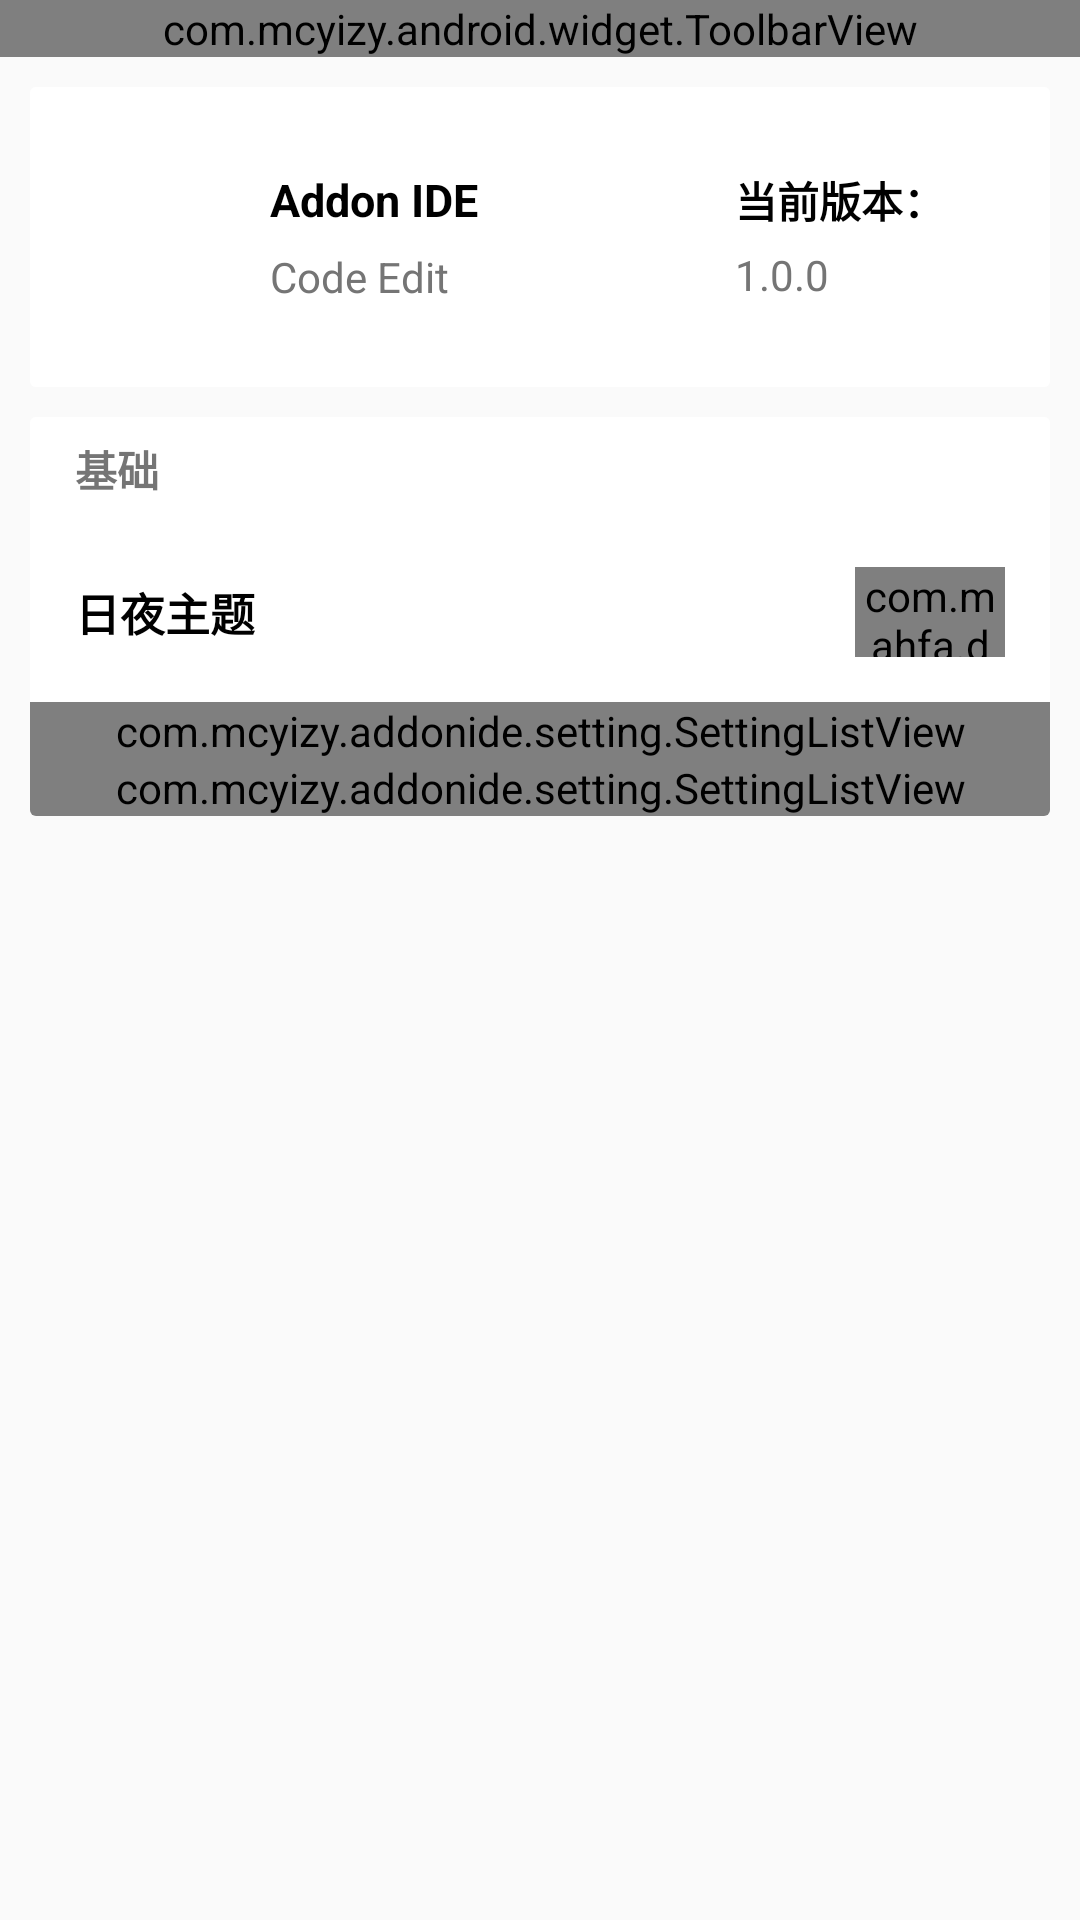

Reconstruct the res/layout file that produces this screen, plus the resources it refers to.
<!-- AndroidManifest.xml: application theme AppTheme -->
<!-- res/layout/activity_setting.xml -->
<?xml version='1.0' encoding='utf-8' ?>
<LinearLayout
    android:layout_width="fill_parent"
    android:layout_height="fill_parent"
    xmlns:android="http://schemas.android.com/apk/res/android"
    android:orientation="vertical"
    xmlns:app="http://schemas.android.com/apk/res-auto"
    android:transitionName="transitions_setting" >

    <com.mcyizy.android.widget.ToolbarView
        android:id="@+id/toolbar_view"
        android:layout_width="fill_parent"
        android:layout_height="wrap_content" />

    <ScrollView
        android:layout_width="fill_parent"
        android:layout_height="fill_parent"
        android:background="@color/colorVicePrimary">

        <LinearLayout
            android:layout_width="fill_parent"
            android:layout_height="fill_parent"
            android:orientation="vertical"
            android:paddingRight="10dp"
            android:paddingLeft="10dp"
            android:paddingTop="10dp"
            android:paddingBottom="10dp">

            <androidx.cardview.widget.CardView
                android:layout_width="fill_parent"
                android:layout_height="100dp"
                app:cardElevation="0dp"
                app:cardBackgroundColor="@color/colorMainPrimary">

                <RelativeLayout
                    android:layout_width="fill_parent"
                    android:layout_height="fill_parent"
                    android:background="@color/colorMainPrimary">

                    <LinearLayout
                        android:layout_width="fill_parent"
                        android:layout_height="fill_parent"
                        android:orientation="horizontal"
                        android:gravity="center|left">

                        <ImageView
                            android:layout_width="60dp"
                            android:layout_height="60dp"
                            android:layout_marginLeft="15dp"
                            android:src="@mipmap/ic_launcher" />

                        <LinearLayout
                            android:layout_width="wrap_content"
                            android:layout_height="fill_parent"
                            android:orientation="vertical"
                            android:gravity="center|left"
                            android:layout_marginLeft="5dp">

                            <TextView
                                android:layout_width="wrap_content"
                                android:layout_height="wrap_content"
                                android:text="Addon IDE"
                                android:singleLine="true"
                                android:textSize="15sp"
                                android:textColor="@color/colorDefaultFont"
                                android:textStyle="bold" />

                            <TextView
                                android:layout_width="wrap_content"
                                android:layout_height="wrap_content"
                                android:text="Code Edit"
                                android:textColor="@color/colorDefaultHintFont"
                                android:layout_marginTop="6dp" />

                        </LinearLayout>

                    </LinearLayout>

                    <LinearLayout
                        android:layout_width="fill_parent"
                        android:layout_height="fill_parent"
                        android:orientation="vertical"
                        android:gravity="center|right">

                        <LinearLayout
                            android:layout_width="100dp"
                            android:layout_height="65dp"
                            android:orientation="vertical"
                            android:layout_marginRight="15dp"
                            android:gravity="center|left"
                            android:paddingRight="10dp"
                            android:paddingBottom="10dp"
                            android:paddingLeft="10dp"
                            android:paddingTop="10dp"
                            android:id="@+id/versions_panel">

                            <TextView
                                android:layout_width="wrap_content"
                                android:layout_height="wrap_content"
                                android:text="当前版本："
                                android:textSize="14sp"
                                android:textColor="@color/colorDefaultFont"
                                android:singleLine="true"
                                android:textStyle="bold" />

                            <TextView
                                android:layout_width="wrap_content"
                                android:layout_height="wrap_content"
                                android:text="1.0.0"
                                android:textColor="@color/colorDefaultHintFont"
                                android:layout_marginTop="5dp" />

                        </LinearLayout>

                    </LinearLayout>

                </RelativeLayout>

            </androidx.cardview.widget.CardView>

            <androidx.cardview.widget.CardView
                android:layout_width="fill_parent"
                android:layout_height="wrap_content"
                app:cardElevation="0dp"
                android:layout_marginTop="10dp"
                app:cardBackgroundColor="@color/colorMainPrimary">

                <LinearLayout
                    android:layout_width="fill_parent"
                    android:layout_height="fill_parent"
                    android:orientation="vertical"
                    android:background="@color/colorMainPrimary">

                    <LinearLayout
                        android:layout_width="fill_parent"
                        android:layout_height="35dp"
                        android:orientation="vertical"
                        android:gravity="center|left">

                        <TextView
                            android:layout_width="wrap_content"
                            android:layout_height="wrap_content"
                            android:text="基础"
                            android:textColor="@color/colorDefaultHintFont"
                            android:layout_marginLeft="15dp"
                            android:textStyle="bold" />

                    </LinearLayout>

                    <LinearLayout
                        android:layout_width="fill_parent"
                        android:layout_height="fill_parent"
                        android:orientation="vertical">

                        <RelativeLayout
                            android:layout_width="fill_parent"
                            android:layout_height="60dp">

                            <LinearLayout
                                android:layout_width="fill_parent"
                                android:layout_height="fill_parent"
                                android:orientation="vertical"
                                android:gravity="center|left">

                                <TextView
                                    android:layout_width="wrap_content"
                                    android:layout_height="wrap_content"
                                    android:text="日夜主题"
                                    android:layout_marginLeft="15dp"
                                    android:textSize="15sp"
                                    android:singleLine="true"
                                    android:textStyle="bold"
                                    android:textColor="@color/colorDefaultFont" />

                            </LinearLayout>

                            <LinearLayout
                                android:layout_width="fill_parent"
                                android:layout_height="fill_parent"
                                android:orientation="vertical"
                                android:gravity="center|right" >
                                
                                <com.mahfa.dnswitch.DayNightSwitch
                                    android:id="@+id/day_night_switch"
                                    android:layout_width="50dp"
                                    android:layout_height="30dp"
                                    android:layout_marginRight="15dp" />

                            </LinearLayout>

                        </RelativeLayout>
                        
                        <com.mcyizy.addonide.setting.SettingListView
                            android:id="@+id/setting_button1"
                            android:layout_width="fill_parent"
                            android:layout_height="wrap_content"
                            app:title="编辑器主题"
                            app:subtitle="代码编辑器主题" />
                        
                        <com.mcyizy.addonide.setting.SettingListView
                            android:id="@+id/setting_button2"
                            android:layout_width="fill_parent"
                            android:layout_height="wrap_content"
                            app:title="编辑器设置"
                            app:subtitle="代码编辑器设置" />


                    </LinearLayout>

                </LinearLayout>

            </androidx.cardview.widget.CardView>

        </LinearLayout>

    </ScrollView>

</LinearLayout>
<!-- resources referenced by this layout -->
<resources>
  <color name="colorDefaultFont">#000000</color>
  <color name="colorDefaultHintFont">#757575</color>
  <color name="colorMainPrimary">#FFFFFF</color>
  <color name="colorVicePrimary">#FAFAFA</color>
  <style name="AppTheme" parent="Theme.MaterialComponents.Light.NoActionBar">
          
          <item name="colorPrimary">#3F51B5</item>
          <item name="colorPrimaryDark">#3F51B5</item>
          <item name="colorAccent">#EC407A</item>
          
    </style>
</resources>
